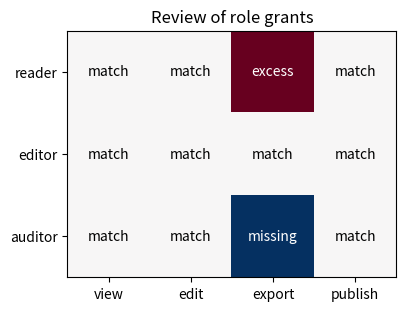

Here is the Python script that generated this plot:
"""Role-based access reviews

Compare an application permission matrix with a least-privilege baseline.

OWASP, Authorization Cheat Sheet
https://cheatsheetseries.owasp.org/cheatsheets/Authorization_Cheat_Sheet.html"""

import numpy as np
import matplotlib.pyplot as plt


def main():
    roles = ["reader", "editor", "auditor"]
    actions = ["view", "edit", "export", "publish"]
    expected = {"reader": {"view"}, "editor": {"view", "edit"}, "auditor": {"view", "export"}}
    observed = {"reader": {"view", "export"}, "editor": {"view", "edit"}, "auditor": {"view"}}
    baseline = np.array([[a in expected.get(r, set()) for a in actions] for r in roles])
    actual = np.array([[a in observed.get(r, set()) for a in actions] for r in roles])
    d = actual.astype(int) - baseline
    for i, j in np.argwhere(d):
        print(roles[i], actions[j], "excess" if d[i, j] > 0 else "missing")
    assert (
        (d == 1).sum() == 1
        and (d == -1).sum() == 1
        and "publish" not in expected.get("unknown", set())
    )
    fig, ax = plt.subplots(figsize=(5.7, 3), constrained_layout=True)
    ax.imshow(d, cmap="RdBu_r", vmin=-1, vmax=1)
    ax.set(
        xticks=range(4),
        xticklabels=actions,
        yticks=range(3),
        yticklabels=roles,
        title="Review of role grants",
    )
    for (i, j), v in np.ndenumerate(d):
        ax.text(
            j,
            i,
            {0: "match", 1: "excess", -1: "missing"}[v],
            ha="center",
            va="center",
            color="white" if v else "black",
        )
    plt.show()


if __name__ == "__main__":
    main()
